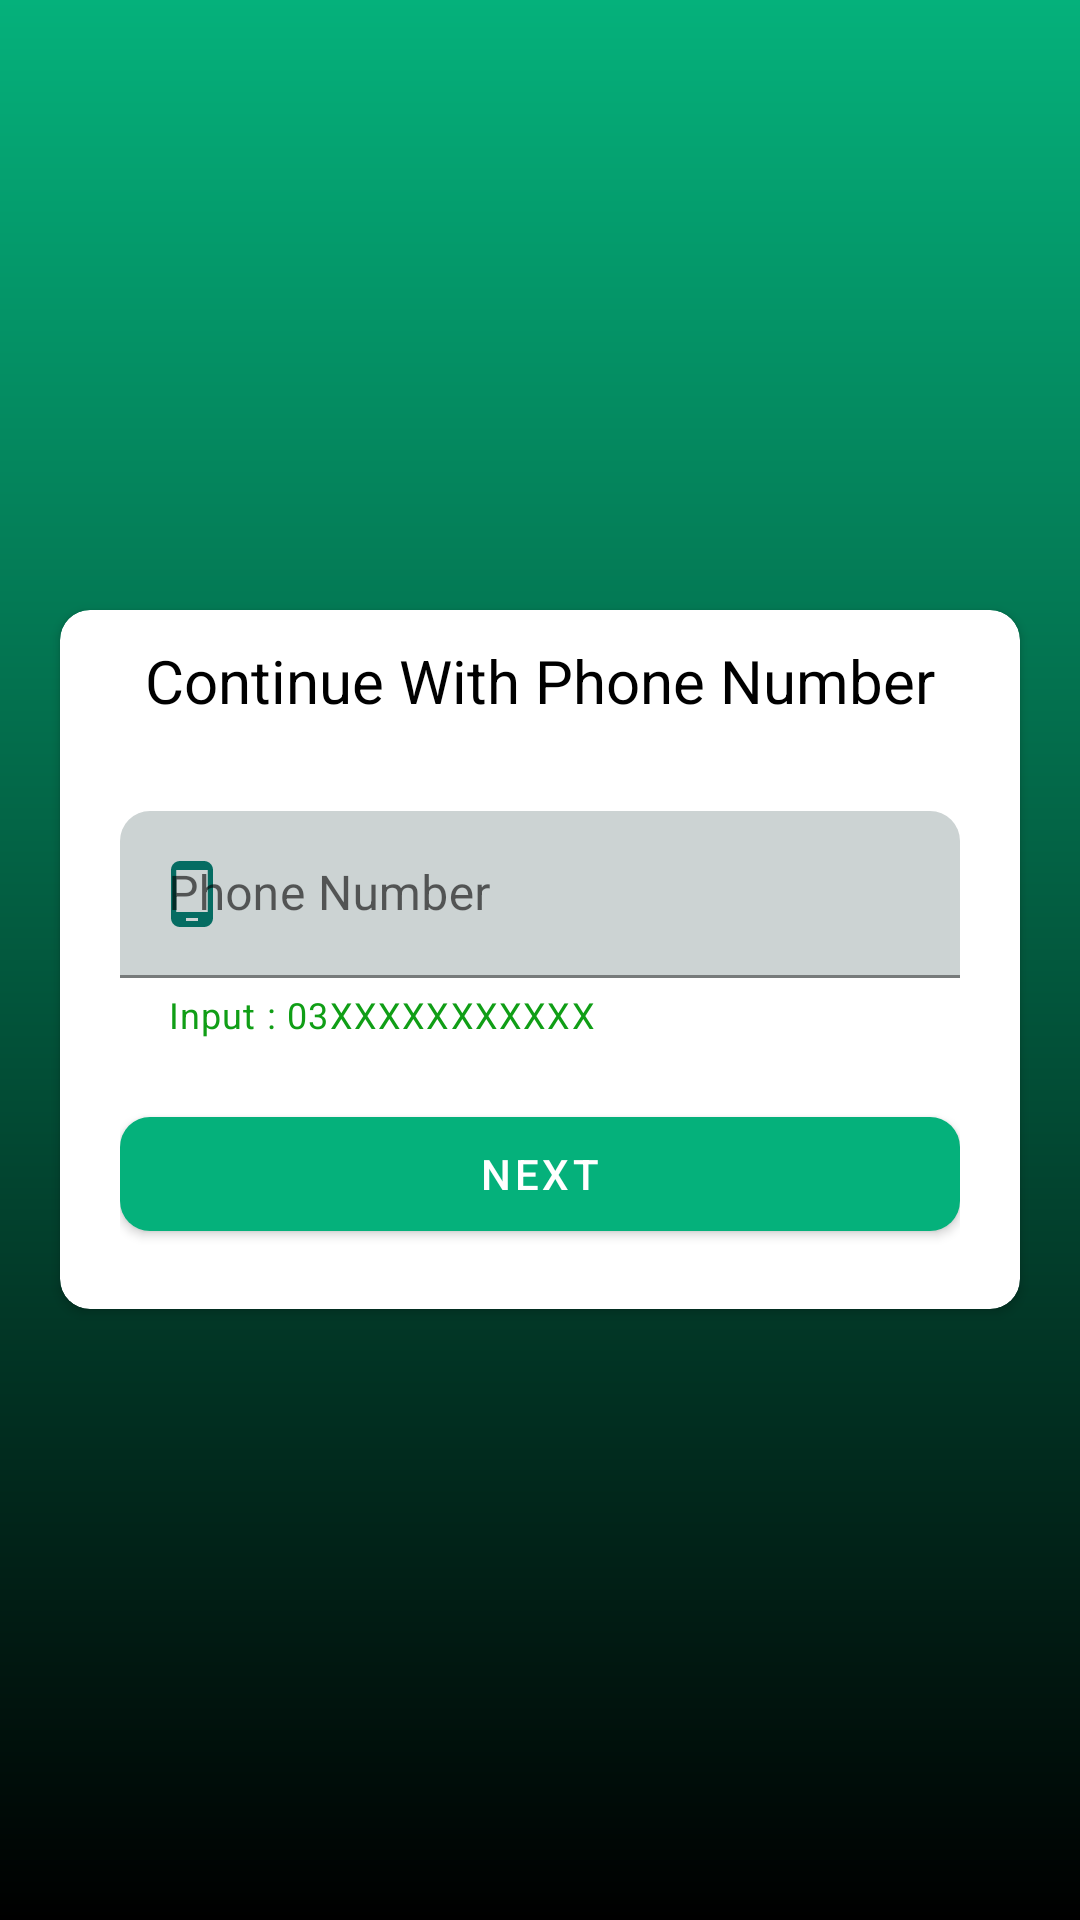

Layout XML and referenced resources for this Android screen:
<!-- AndroidManifest.xml: application theme Theme.CricDigitalLight -->
<!-- res/layout/activity_otp.xml -->
<?xml version="1.0" encoding="utf-8"?>
<RelativeLayout
    xmlns:android="http://schemas.android.com/apk/res/android"
    xmlns:app="http://schemas.android.com/apk/res-auto"
    xmlns:tools="http://schemas.android.com/tools"
    android:layout_width="match_parent"
    android:layout_height="match_parent"
    android:background="@drawable/bg_gradient"
    tools:context=".Activity_OTP">



    <androidx.cardview.widget.CardView
        android:layout_width="match_parent"
        android:layout_height="wrap_content"
        app:cardCornerRadius="10dp"
        android:layout_centerInParent="true"
        android:elevation="10dp"
        android:layout_marginHorizontal="20dp">

        <LinearLayout
            android:layout_width="match_parent"
            android:layout_height="match_parent"
            android:orientation="vertical">

            <TextView
                android:layout_width="match_parent"
                android:layout_height="wrap_content"
                android:gravity="center_horizontal"
                android:textColor="@color/black"
                android:layout_marginVertical="10dp"
                android:text="@string/txt_login"
                android:textSize="20dp"/>


            <com.google.android.material.textfield.TextInputLayout
                android:id="@+id/et_phoneNumber"
                android:layout_width="match_parent"
                android:layout_height="wrap_content"
                app:boxCornerRadiusTopStart="10dp"
                app:boxCornerRadiusTopEnd="10dp"
                android:layout_marginLeft="20dp"
                android:layout_marginRight="20dp"
                app:endIconMode="clear_text"
                app:boxBackgroundColor="#CCD3D3"
                app:hintTextColor="#10AA17"
                android:layout_marginTop="20dp"
                android:hint="@string/et_phone"
                app:helperText="Input : 03XXXXXXXXXXX"
                app:helperTextTextColor="#109E16"
                app:hintAnimationEnabled="true"
                app:startIconDrawable="@drawable/ic_baseline_phone_android_24"
                app:startIconTint="#056C62">

                <com.google.android.material.textfield.TextInputEditText
                    android:id="@+id/et_phone"
                    android:layout_width="match_parent"
                    android:layout_height="wrap_content"
                    android:inputType="number"
                    android:maxLength="11"
                    android:singleLine="true"
                    android:textColor="@color/black"/>

            </com.google.android.material.textfield.TextInputLayout>


            <com.google.android.material.textfield.TextInputLayout
                android:id="@+id/et_otp_enter"
                android:layout_width="match_parent"
                android:layout_height="wrap_content"
                app:boxCornerRadiusTopStart="10dp"
                app:boxCornerRadiusTopEnd="10dp"
                android:layout_marginLeft="20dp"
                android:layout_marginRight="20dp"
                app:endIconMode="clear_text"
                app:boxBackgroundColor="#CCD3D3"
                app:hintTextColor="#20A88D"
                android:visibility="gone"
                android:layout_marginTop="20dp"
                android:hint="@string/et_otp"
                app:helperTextTextColor="#08B1A7"
                app:hintAnimationEnabled="true"
                app:startIconDrawable="@drawable/ic_baseline_phone_android_24"
                app:startIconTint="#056C62">

                <com.google.android.material.textfield.TextInputEditText
                    android:id="@+id/et_otp"
                    android:layout_width="match_parent"
                    android:layout_height="wrap_content"
                    android:inputType="number"
                    android:maxLength="6"
                    android:singleLine="true"
                    android:textColor="@color/black"/>

            </com.google.android.material.textfield.TextInputLayout>


<RelativeLayout
    android:layout_width="match_parent"
    android:layout_height="50dp"
    android:layout_marginTop="20dp"
    android:layout_marginHorizontal="20dp"
    android:layout_marginBottom="20dp"
    >

    <com.google.android.material.button.MaterialButton
        android:id="@+id/btn_next"
        android:layout_width="match_parent"
        android:layout_height="50dp"
        android:text="@string/login_btn"
        app:cornerRadius="10dp" />

    <com.google.android.material.button.MaterialButton
        android:id="@+id/btn_continue"
        android:layout_width="match_parent"
        android:visibility="gone"
        android:layout_height="50dp"
        android:text="Continue"
        app:cornerRadius="10dp" />


</RelativeLayout>




        </LinearLayout>
    </androidx.cardview.widget.CardView>
</RelativeLayout>
<!-- resources referenced by this layout -->
<resources>
  <color name="black">#FF000000</color>
  <!-- drawable bg_gradient (drawable) -->
  <?xml version="1.0" encoding="utf-8"?>
  <shape xmlns:android="http://schemas.android.com/apk/res/android">
  
      <gradient
          android:angle="1"
          android:startColor="@color/green"
          android:endColor="@color/black"/>
  
  </shape>
  <!-- drawable ic_baseline_phone_android_24 (drawable) -->
  <vector android:height="24dp" android:tint="#08600B"
      android:viewportHeight="24" android:viewportWidth="24"
      android:width="24dp" xmlns:android="http://schemas.android.com/apk/res/android">
      <path android:fillColor="@android:color/white" android:pathData="M16,1L8,1C6.34,1 5,2.34 5,4v16c0,1.66 1.34,3 3,3h8c1.66,0 3,-1.34 3,-3L19,4c0,-1.66 -1.34,-3 -3,-3zM14,21h-4v-1h4v1zM17.25,18L6.75,18L6.75,4h10.5v14z"/>
  </vector>
  <string name="et_otp">Enter OTP</string>
  <string name="et_phone">Phone Number</string>
  <string name="login_btn">Next</string>
  <string name="txt_login">Continue With Phone Number</string>
  <style name="Theme.CricDigitalLight" parent="Theme.MaterialComponents.DayNight.DarkActionBar">
          
          <item name="colorPrimary">@color/green</item>
          <item name="colorPrimaryVariant">@color/green_dark</item>
          <item name="colorOnPrimary">@color/white</item>
          
          <item name="colorSecondary">@color/teal_200</item>
          <item name="colorSecondaryVariant">@color/teal_700</item>
          <item name="colorOnSecondary">@color/black</item>
          
          <item name="android:statusBarColor" tools:targetApi="l">?attr/colorPrimaryVariant</item>
          
      </style>
  <color name="green">#05B17B</color>
  <color name="green_dark">#02875D</color>
  <color name="white">#FFFFFFFF</color>
  <color name="teal_200">#FF03DAC5</color>
  <color name="teal_700">#FF018786</color>
</resources>
